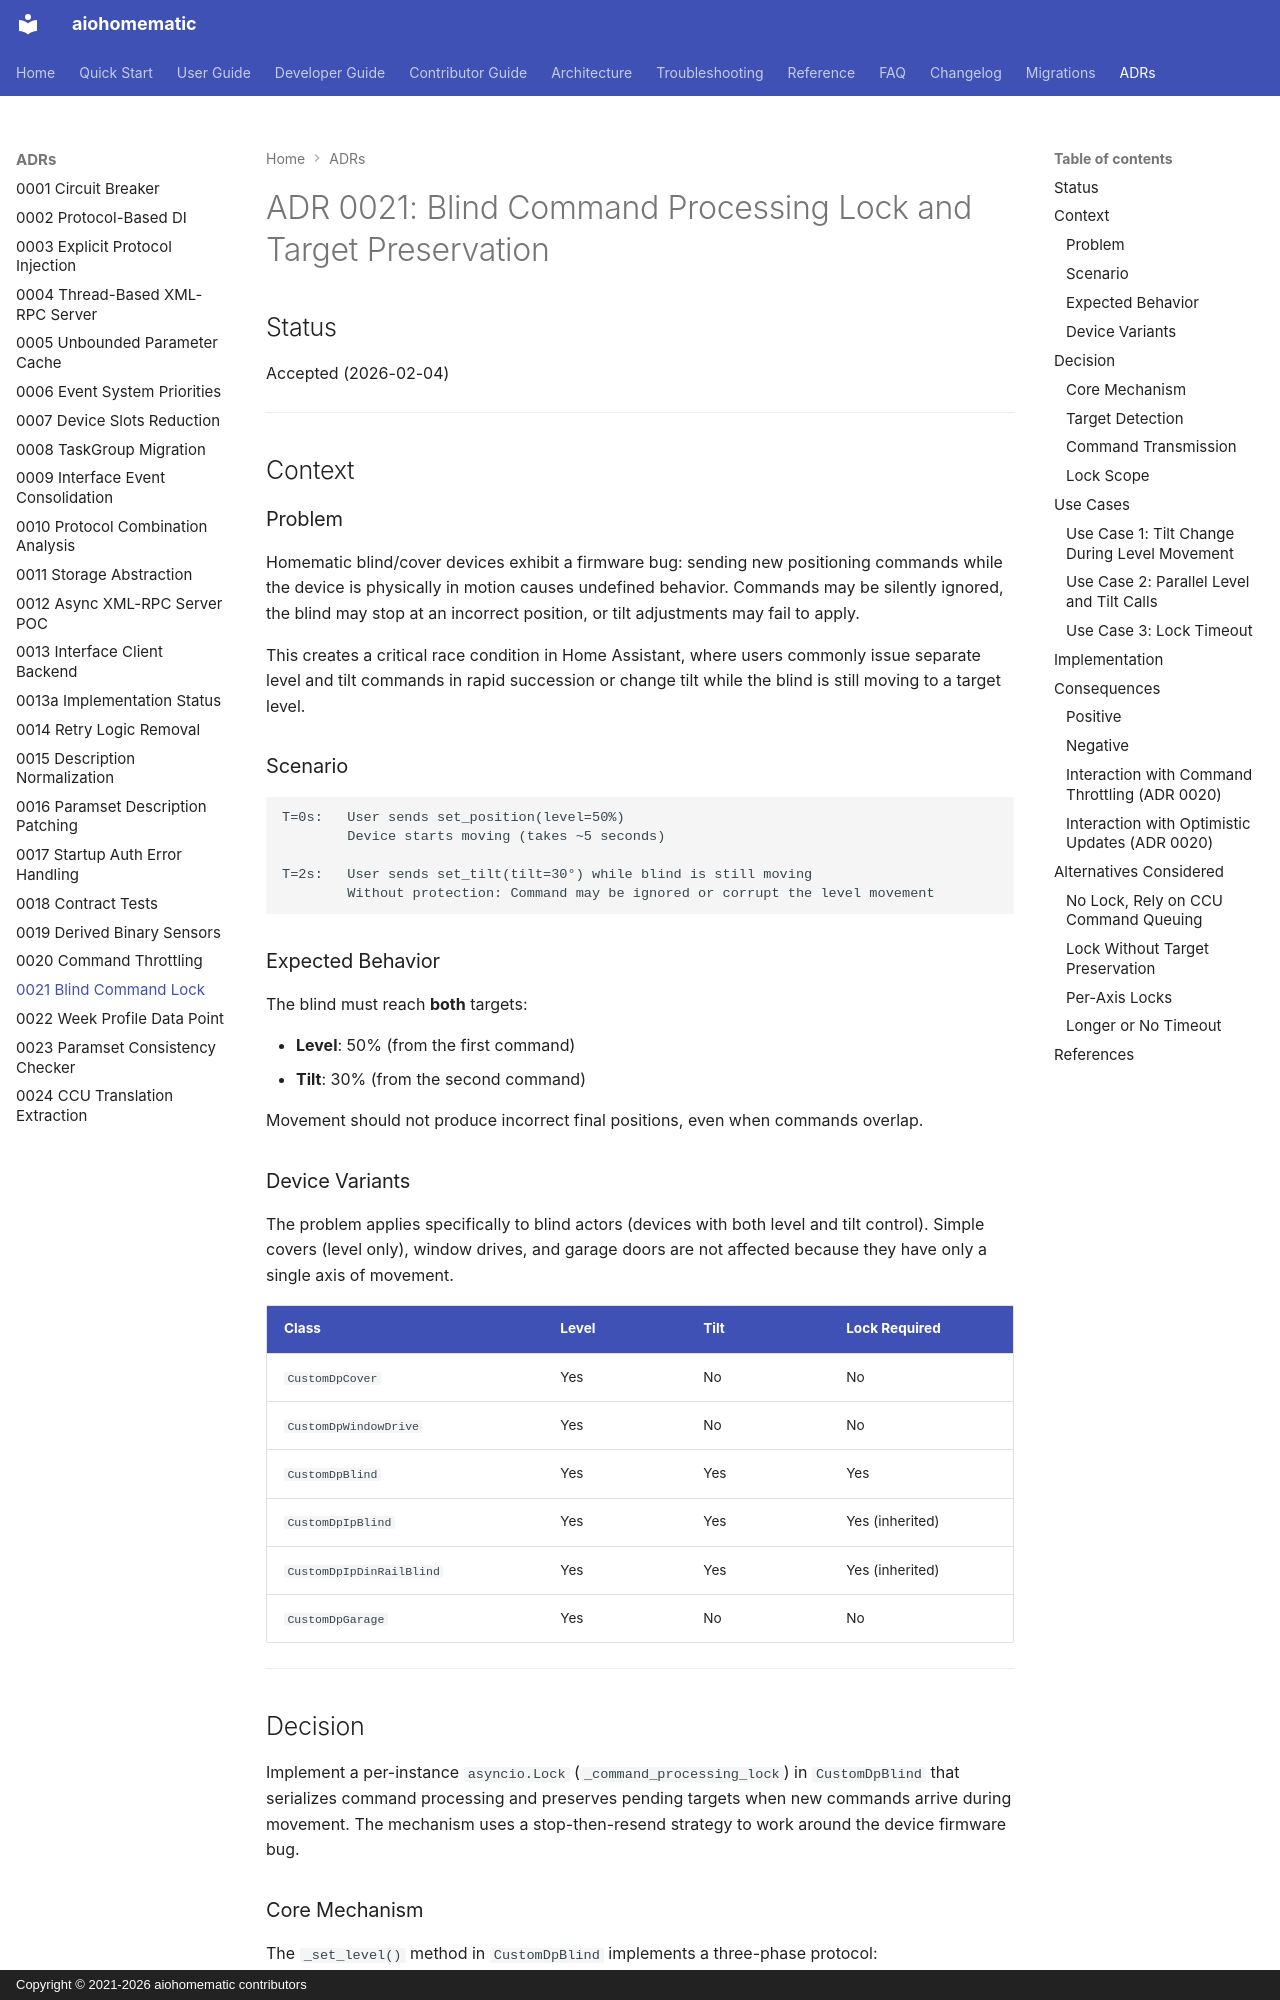

repository: SukramJ/aiohomematic · page: adr/0021-blind-command-processing-lock/index.html · generator: mkdocs · copyright: Copyright © 2021-2026 aiohomematic contributors

# ADR 0021: Blind Command Processing Lock and Target Preservation

## Status

Accepted (2026-02-04)

---

## Context

### Problem

Homematic blind/cover devices exhibit a firmware bug: sending new positioning commands while the device is physically in motion causes undefined behavior. Commands may be silently ignored, the blind may stop at an incorrect position, or tilt adjustments may fail to apply.

This creates a critical race condition in Home Assistant, where users commonly issue separate level and tilt commands in rapid succession or change tilt while the blind is still moving to a target level.

### Scenario

```
T=0s:   User sends set_position(level=50%)
        Device starts moving (takes ~5 seconds)

T=2s:   User sends set_tilt(tilt=30°) while blind is still moving
        Without protection: Command may be ignored or corrupt the level movement
```

### Expected Behavior

The blind must reach **both** targets:

- **Level**: 50% (from the first command)
- **Tilt**: 30% (from the second command)

Movement should not produce incorrect final positions, even when commands overlap.

### Device Variants

The problem applies specifically to blind actors (devices with both level and tilt control). Simple covers (level only), window drives, and garage doors are not affected because they have only a single axis of movement.

| Class                    | Level | Tilt | Lock Required   |
| ------------------------ | ----- | ---- | --------------- |
| `CustomDpCover`          | Yes   | No   | No              |
| `CustomDpWindowDrive`    | Yes   | No   | No              |
| `CustomDpBlind`          | Yes   | Yes  | Yes             |
| `CustomDpIpBlind`        | Yes   | Yes  | Yes (inherited) |
| `CustomDpIpDinRailBlind` | Yes   | Yes  | Yes (inherited) |
| `CustomDpGarage`         | Yes   | No   | No              |

---

## Decision

Implement a per-instance `asyncio.Lock` (`_command_processing_lock`) in `CustomDpBlind` that serializes command processing and preserves pending targets when new commands arrive during movement. The mechanism uses a stop-then-resend strategy to work around the device firmware bug.
